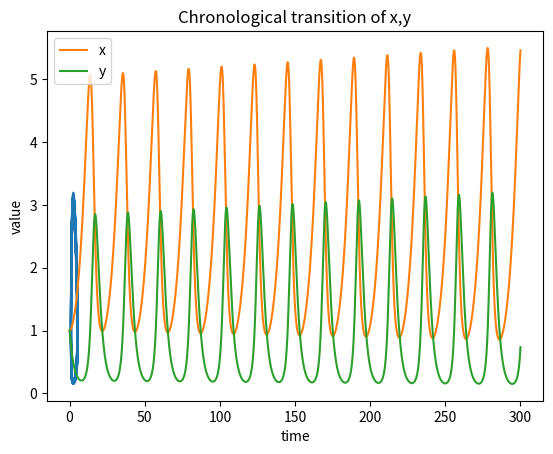

This chart was generated by the following Python code:

"""
Lotka-Volterra eq.
dx/dt = ax-bxy
dy/dt = czy -dy
"""

import numpy as np
import matplotlib.pyplot as plt
import sys

a, b, c, d = 0.2, 0.2, 0.2, 0.5

num = 30000
delta = 0.01

x_init = 1
y_init = 1

x = np.zeros(num+1)
x[0] = x_init

y = np.zeros(num+1)
y[0] = y_init

for i in range(num):
    dxdt = a * x[i] - b * x[i] * y[i]
    dydt = c * x[i] * y[i] - d * y[i]
    x[i+1] = x[i] + dxdt * delta
    y[i+1] = y[i] + dydt * delta

plt.plot(x,y)
plt.xlabel("x")
plt.ylabel("y")
plt.title("The relationship between x and y")
plt.show()

plt.plot([delta*i for i in range(num+1)],x,label="x")
plt.plot([delta*i for i in range(num+1)],y,label="y")
plt.legend()
plt.xlabel("time")
plt.ylabel("value")
plt.title("Chronological transition of x,y")
plt.show()